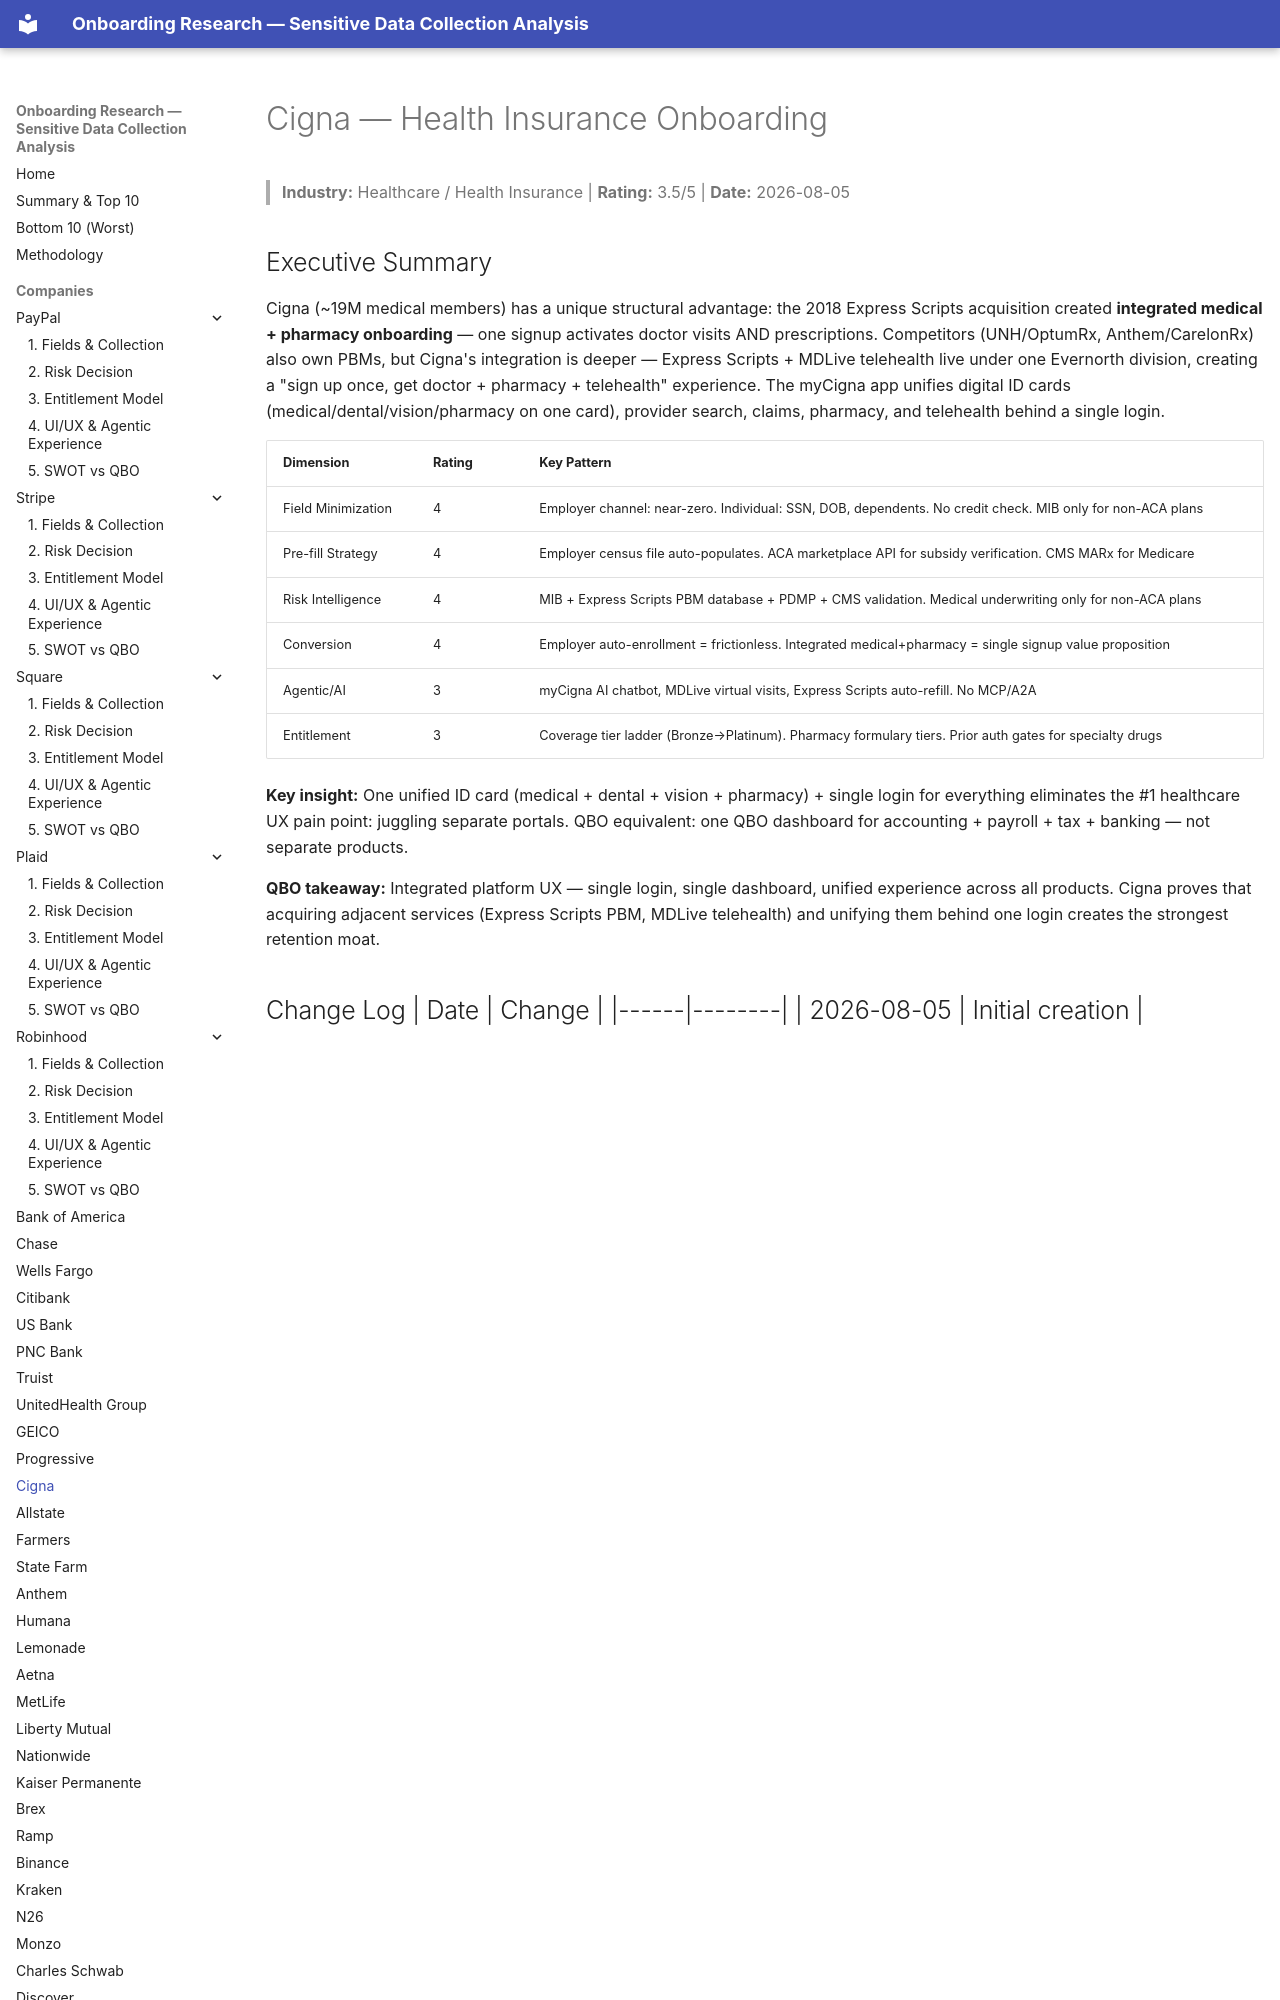

repository: cicidi/deterministic-ai-agent · page: cigna/index.html · generator: mkdocs

# Cigna — Health Insurance Onboarding
> **Industry:** Healthcare / Health Insurance | **Rating:** 3.5/5 | **Date:** 2026-08-05

## Executive Summary
Cigna (~19M medical members) has a unique structural advantage: the 2018 Express Scripts acquisition created **integrated medical + pharmacy onboarding** — one signup activates doctor visits AND prescriptions. Competitors (UNH/OptumRx, Anthem/CarelonRx) also own PBMs, but Cigna's integration is deeper — Express Scripts + MDLive telehealth live under one Evernorth division, creating a "sign up once, get doctor + pharmacy + telehealth" experience. The myCigna app unifies digital ID cards (medical/dental/vision/pharmacy on one card), provider search, claims, pharmacy, and telehealth behind a single login.
